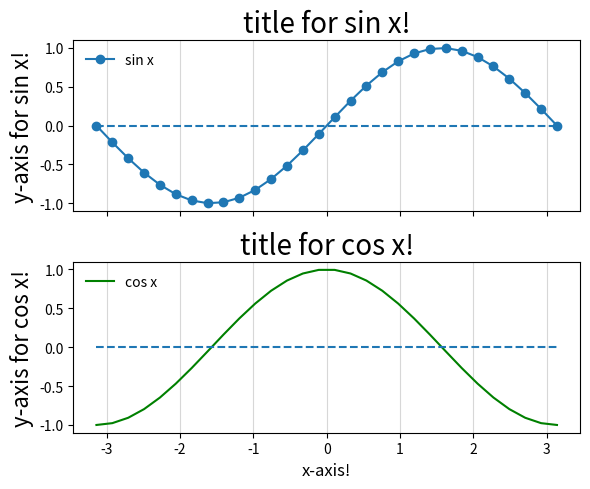

Source code (Python): (Note: this script raises an exception after producing the figure.)
# %% Result

# %% Code
'''
- We generate two sets of data `data_1` and `data_2`
- We want to plot these two graphs side by side but do not want them to be on
the same figure!
- This is done using the `plt.subplots()` argument.
- `plt.subplots()` also has `ncols = ` to specify the number of columns!
'''

from sys import argv  # Hide
from matplotlib import pyplot as plt
import numpy as np

# Generating data via numpy package
x = np.linspace(-np.pi, np.pi, num=30, endpoint=True)
cos_x = np.cos(x)
sin_x = np.sin(x)


# Specify how many columns or rows
fig, ax = plt.subplots(nrows = 2, figsize=(6, 5), sharex = True)

ax[1].set_xlabel('x-axis!', fontsize = 12)

# Aesthetics & Plotting for ax[0] #
ax[0].plot(x, sin_x, marker = 'o', linestyle = '-' ,label='sin x')
ax[0].hlines(0, xmin = -np.pi, xmax = np.pi, linestyle = 'dashed')
ax[0].set_ylabel('y-axis for sin x!',fontsize = 16)
ax[0].set_title('title for sin x!',fontsize = 20)


# Aesthetics & Plotting for ax[1] #
ax[1].plot(x, cos_x, label='cos x', color='green')
ax[1].hlines(0, xmin = -np.pi, xmax = np.pi, linestyle = 'dashed')
ax[1].set_ylabel('y-axis for cos x!',fontsize = 16)
ax[1].set_title('title for cos x!',fontsize = 20)

for axes in ax.flat:
     axes.legend(loc='upper left', frameon=False)
     axes.grid(axis='x', alpha=.5)


plt.tight_layout()
plt.savefig(f'{argv[0]}.png')  # Hide
plt.show()

